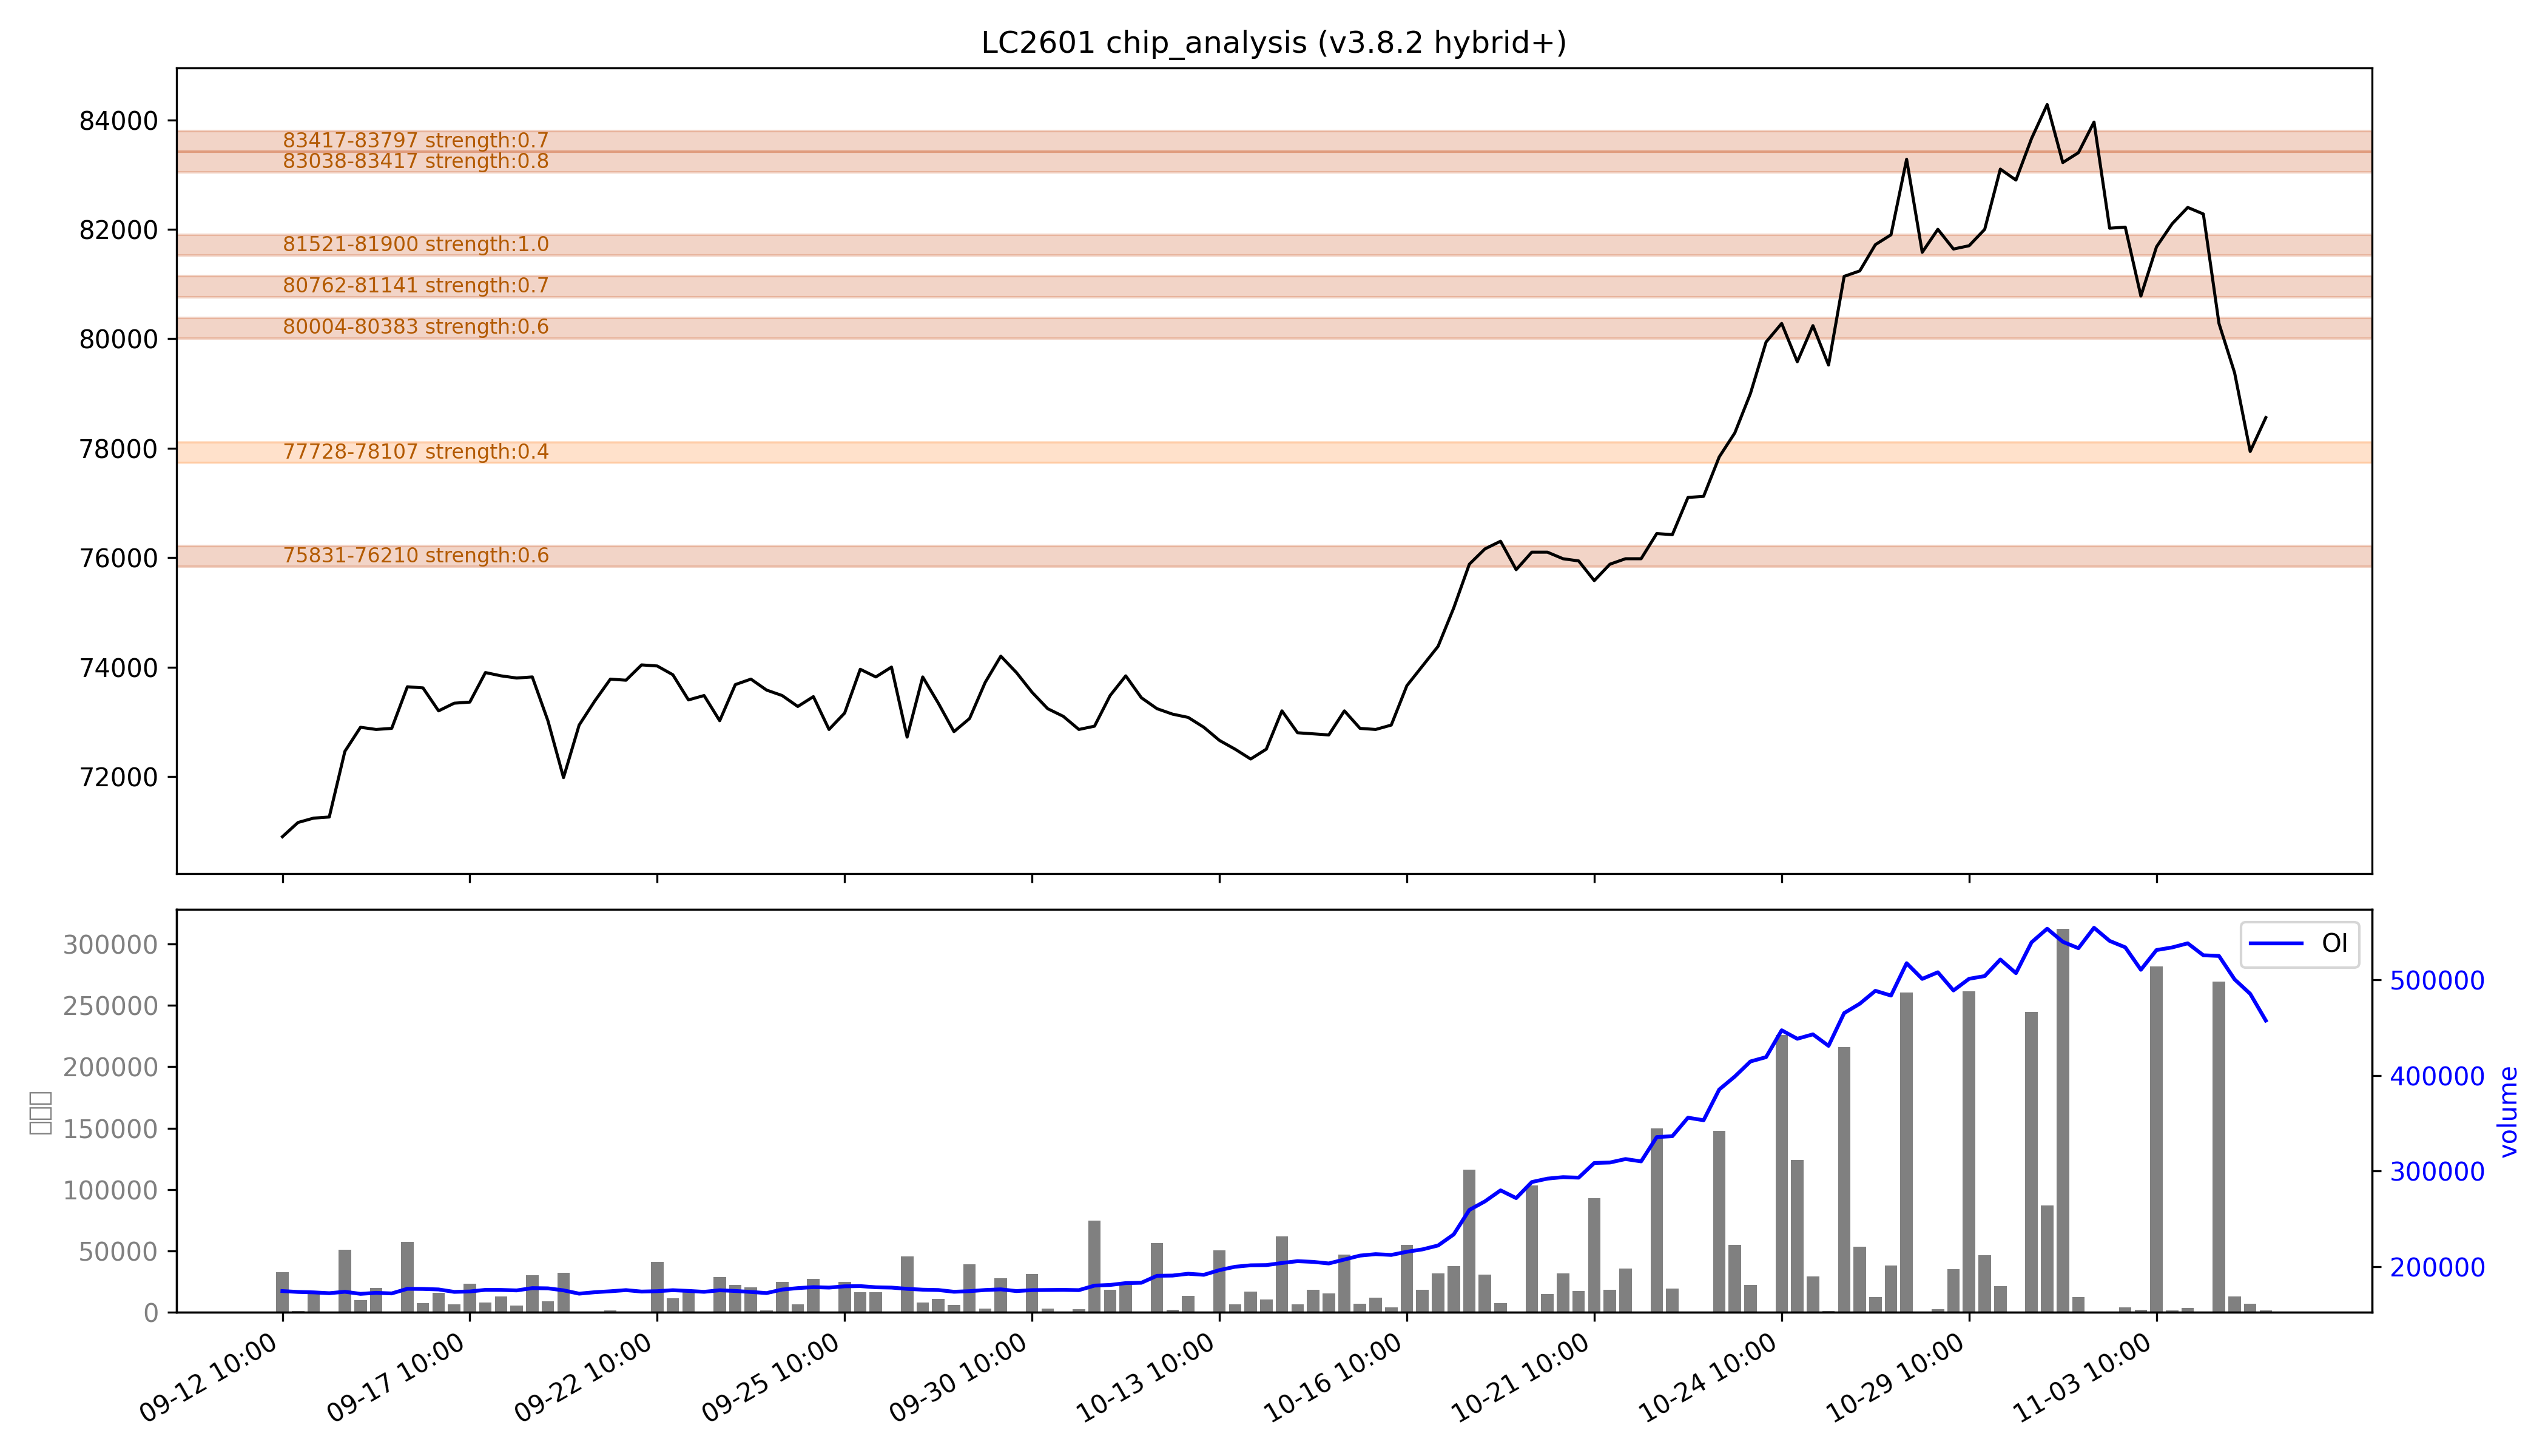

Source data for this figure (header and first rows):
low, high, recent_strength, all_strength, avg_strength, persistent, zone_type
75831, 76210, 0.6, 0.6, 0.6, True, 持久区
77728, 78107, 0.4, 0.4, 0.4, False, 短期区
80004, 80383, 0.6, 0.6, 0.6, True, 持久区
80762, 81141, 0.7, 0.7, 0.7, True, 持久区
81521, 81900, 强：1.0, 强：1.0, 强：1.0, True, 持久区
83038, 83417, 强：0.8, 强：0.8, 强：0.8, True, 持久区
83417, 83797, 0.7, 0.7, 0.7, True, 持久区
